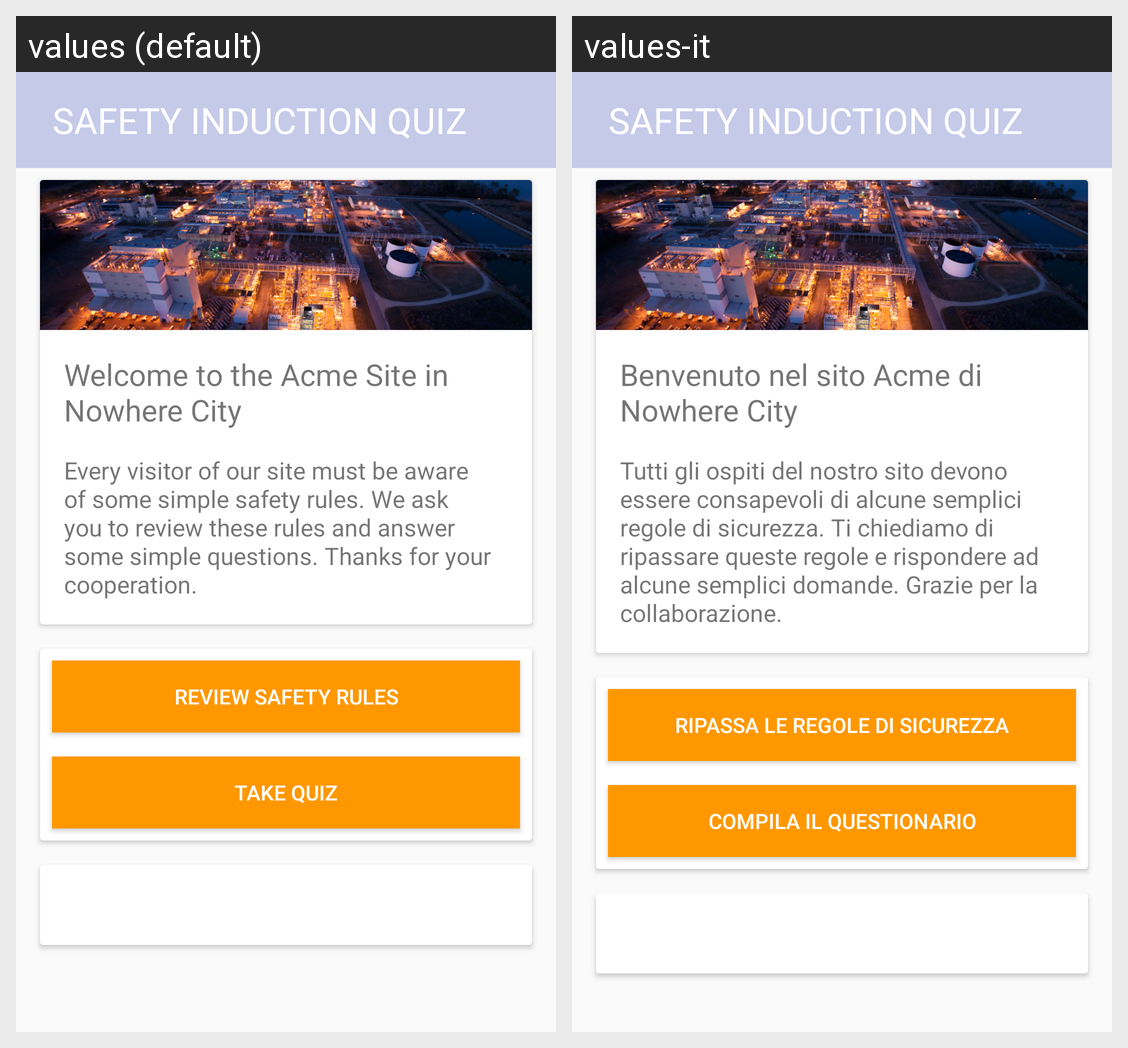

For this localized Android screen grid, give each drawn string resource with its value in every locale shown.
Android screen res/layout/activity_main_menu.xml rendered under 2 locales, left to right: values (default), values-it. Device: Nexus 5 (rendered at 1080×1920; each locale shown at half size, 540×960, under a caption strip naming it); theme AppTheme.
Strings drawn on this screen, with the default value and each locale's value (text and hints the layout hard-codes, and strings that could not be matched under every locale, appear in the picture but are not listed):

main_menu_title
  values: SAFETY INDUCTION QUIZ
  values-it: SAFETY INDUCTION QUIZ  [not translated; the default value is used]

welcome_text1
  values: Welcome to the Acme Site in Nowhere City
  values-it: Benvenuto nel sito Acme di Nowhere City

welcome_text2
  values: Every visitor of our site must be aware of some simple safety rules. We ask you to review these rules and answer some simple questions. Thanks for your cooperation.
  values-it: Tutti gli ospiti del nostro sito devono essere consapevoli di alcune semplici regole di sicurezza. Ti chiediamo di ripassare queste regole e rispondere ad alcune semplici domande. Grazie per la collaborazione.

btn_review_safety_rules
  values: Review Safety Rules
  values-it: Ripassa le regole di sicurezza

btn_take_quiz
  values: Take Quiz
  values-it: Compila il questionario
